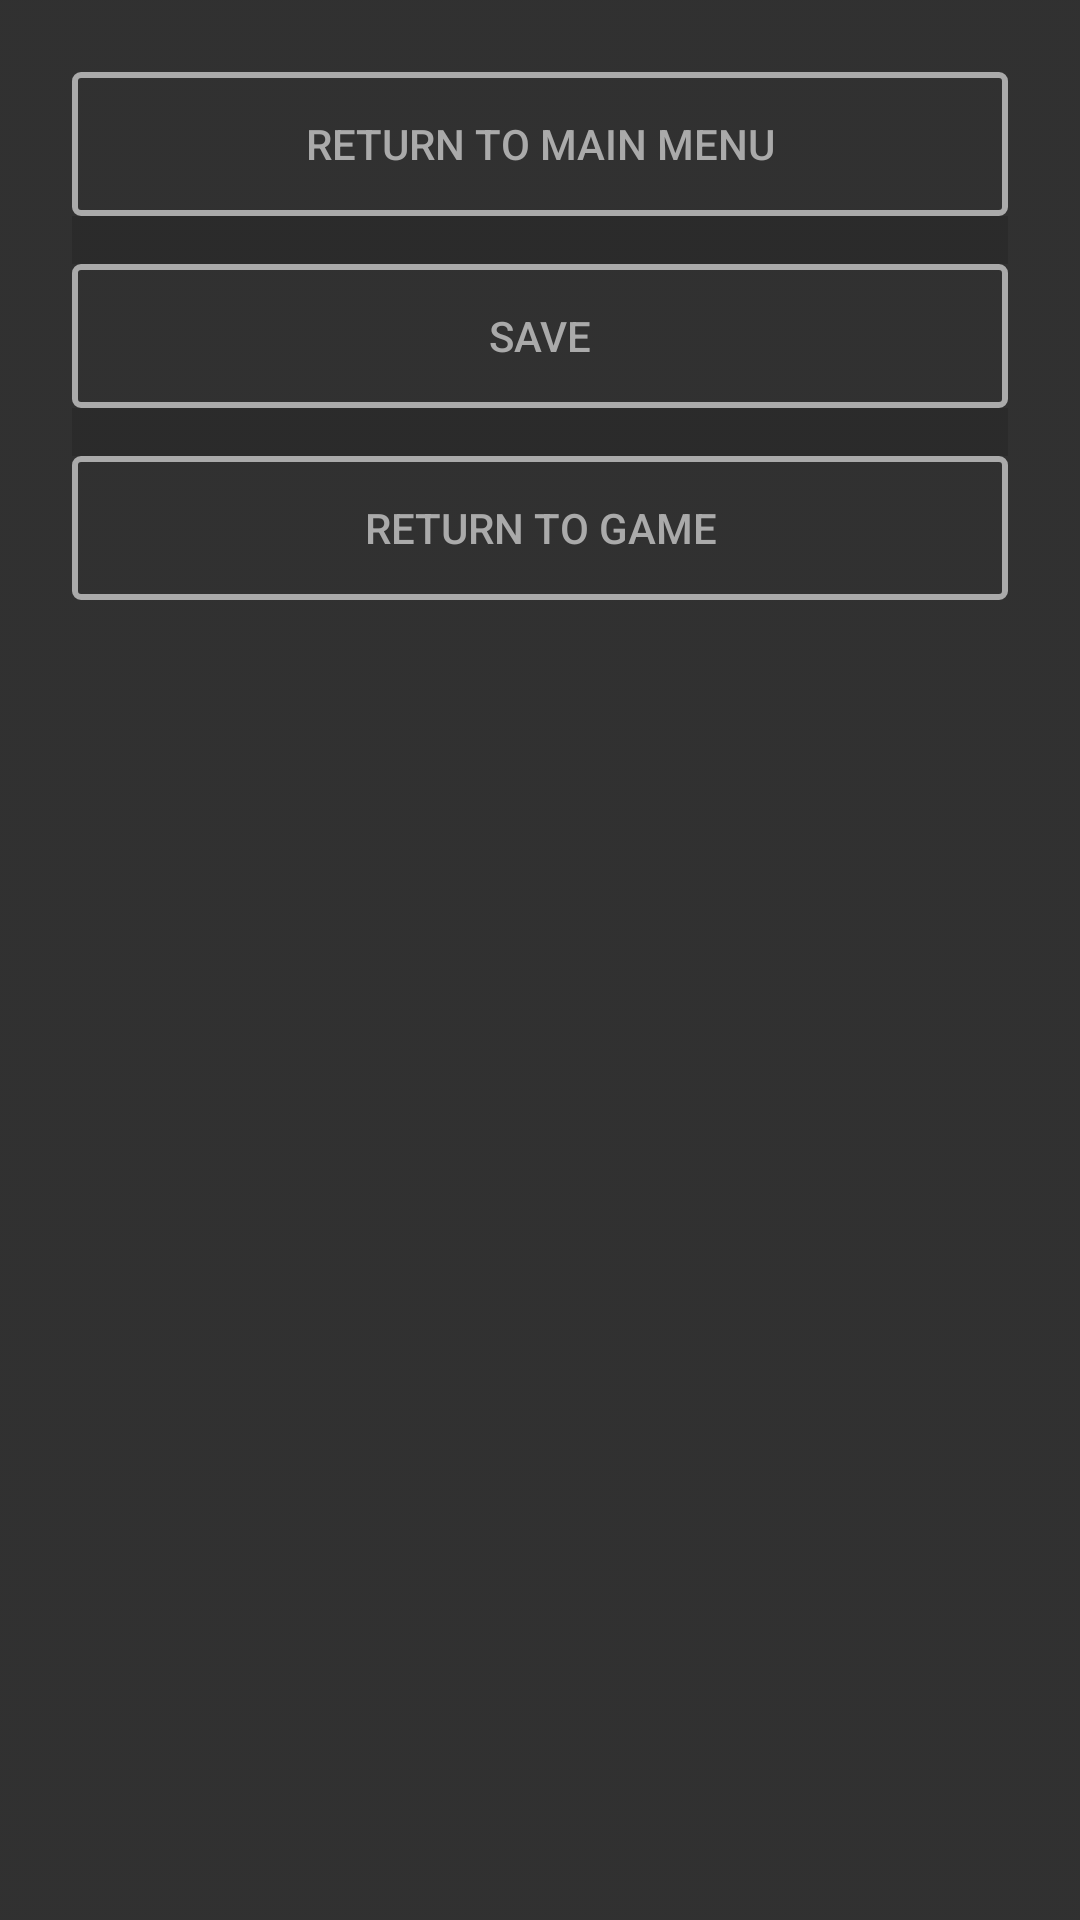

Layout XML and referenced resources for this Android screen:
<!-- AndroidManifest.xml: application theme Theme.SpaceInvader -->
<!-- res/layout/fragment_game.xml -->
<?xml version="1.0" encoding="utf-8"?>
<LinearLayout xmlns:android="http://schemas.android.com/apk/res/android"
    xmlns:app="http://schemas.android.com/apk/res-auto"
    xmlns:tools="http://schemas.android.com/tools"
    android:layout_width="match_parent"
    android:layout_height="match_parent"
    android:orientation="vertical"
    android:padding="24dp"
    android:visibility="visible"
    android:background="@drawable/fragment_bg">

    <Button
        android:id="@+id/bt_returnMain"
        android:layout_width="match_parent"
        android:layout_height="wrap_content"
        android:background="@drawable/button_shape"
        android:onClick="onClick"
        android:text="@string/return_to_main_menu"
        android:textColor="?colorButtonNormal"
        app:backgroundTint="@null" />

    <View
        android:id="@+id/divider"
        android:layout_width="match_parent"
        android:layout_height="16dp"
        android:background="?android:attr/listDivider" />

    <Button
        android:id="@+id/bt_save"
        android:layout_width="match_parent"
        android:layout_height="wrap_content"
        android:background="@drawable/button_shape"
        android:onClick="onClick"
        android:text="@string/save"
        android:textColor="?colorButtonNormal"
        app:backgroundTint="@null" />

    <View
        android:id="@+id/divider2"
        android:layout_width="match_parent"
        android:layout_height="16dp"
        android:background="?android:attr/listDivider" />

    <Button
        android:id="@+id/bt_toGame"
        android:layout_width="match_parent"
        android:layout_height="wrap_content"
        android:background="@drawable/button_shape"
        android:onClick="onClick"
        android:text="@string/return_to_game"
        android:textColor="?colorButtonNormal"
        app:backgroundTint="@null" />

</LinearLayout>
<!-- resources referenced by this layout -->
<resources>
  <!-- drawable button_shape (drawable) -->
  <?xml version="1.0" encoding="utf-8"?>
  <shape
      xmlns:android="http://schemas.android.com/apk/res/android"
      android:shape="rectangle">
  
      <stroke
          android:color="?colorButtonNormal"
          android:width="2dp"/>
  
      <corners android:radius="2dp" />
      <solid android:color="@color/transparent" />
  </shape>
  <!-- drawable fragment_bg (drawable) -->
  <?xml version="1.0" encoding="utf-8"?>
  <selector xmlns:android="http://schemas.android.com/apk/res/android">
      <item>
          <shape>
              <gradient
                  android:startColor="#DD111111"
                  android:endColor="#DD111111"
                  android:angle="270"/>
          </shape>
      </item>
  </selector>
  <string name="return_to_game">Return to Game</string>
  <string name="return_to_main_menu">Return to Main Menu</string>
  <string name="save">Save</string>
  <style name="Theme.SpaceInvader" parent="Theme.MaterialComponents.DayNight.DarkActionBar">
          
          
          <item name="colorPrimary">@color/black</item>
          <item name="colorPrimaryVariant">@color/purple_700</item>
          <item name="colorOnPrimary">@color/white</item>
          
          <item name="colorSecondary">@color/teal_200</item>
          <item name="colorSecondaryVariant">@color/teal_700</item>
          <item name="colorOnSecondary">@color/black</item>
          
          <item name="android:statusBarColor" tools:targetApi="l">?attr/colorPrimaryVariant</item>
          
          <item name="colorButtonNormal">@color/grey</item>
          <item name="backgroundColor">@color/black</item>
      </style>
  <color name="transparent">#00FFFFFF</color>
  <color name="black">#FF000000</color>
  <color name="purple_700">#FF3700B3</color>
  <color name="white">#FFFFFFFF</color>
  <color name="teal_200">#FF03DAC5</color>
  <color name="teal_700">#FF018786</color>
  <color name="grey">#FFAAAAAA</color>
</resources>
